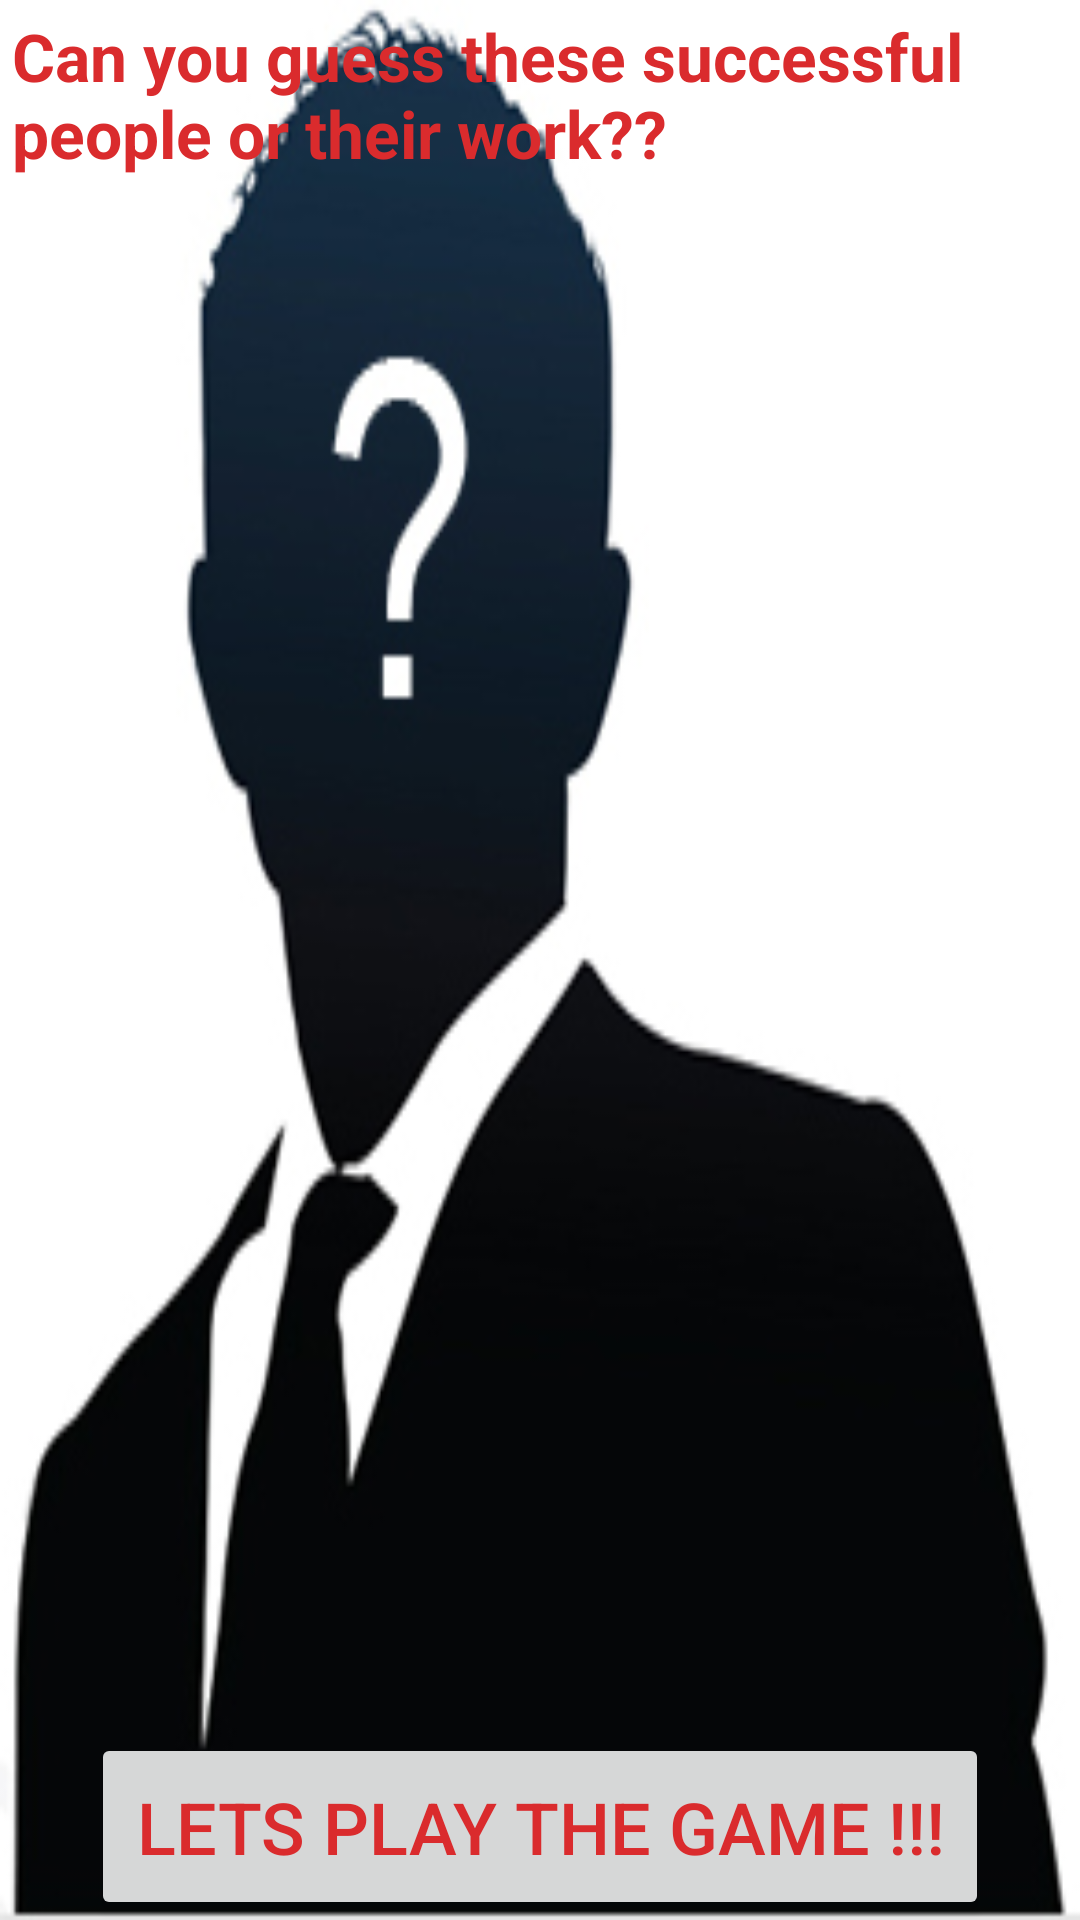

This screen was rendered from an Android layout file. Write that file and the resources it references.
<!-- AndroidManifest.xml: application theme AppTheme -->
<!-- res/layout/activity_main.xml -->
<?xml version="1.0" encoding="utf-8"?>
<RelativeLayout xmlns:android="http://schemas.android.com/apk/res/android"
    xmlns:tools="http://schemas.android.com/tools"
    android:layout_width="match_parent"
    android:layout_height="match_parent"
   android:background="@drawable/man"
    tools:context="com.channel.example.quiz3.MainActivity">

    <TextView
        android:id="@+id/Txt1"
        android:layout_width="wrap_content"
        android:layout_height="wrap_content"
        android:layout_centerHorizontal="true"
        android:padding="4dp"
        android:text="@string/Start"
        android:textColor="#DA2B2D"
        android:textSize="22dp"
        android:textStyle="bold" />



    <Button
        android:layout_width="wrap_content"
        android:layout_height="wrap_content"
        android:layout_alignParentBottom="true"
        android:layout_centerInParent="true"
        android:onClick="nextPage"
        android:padding="15dp"

        android:text="@string/ButtonStart"
        android:textColor="#DA2B2D"
        android:textSize="24dp" />


</RelativeLayout>
<!-- resources referenced by this layout -->
<resources>
  <!-- drawable man: jpg bitmap (drawable, 41444 bytes) -->
  <string name="ButtonStart">Lets play the Game !!!</string>
      //App second page Edit Question
  <string name="Start">Can you guess these successful people or their work?? </string>
      //App button text
  <style name="AppTheme" parent="Theme.AppCompat.Light.DarkActionBar">
          
          <item name="colorPrimary">#000000</item>
          <item name="colorPrimaryDark">#000000</item>
          <item name="colorAccent">#D50000</item>
      </style>
</resources>
